Image classification data set "dataset" (Prasone/Starfruit-Disease-Detection-using-MobileNetV2---HSV on GitHub). Class labels (5): anthracnose, bed bugs, fruit borer, healthy fruits, healthy leaf.

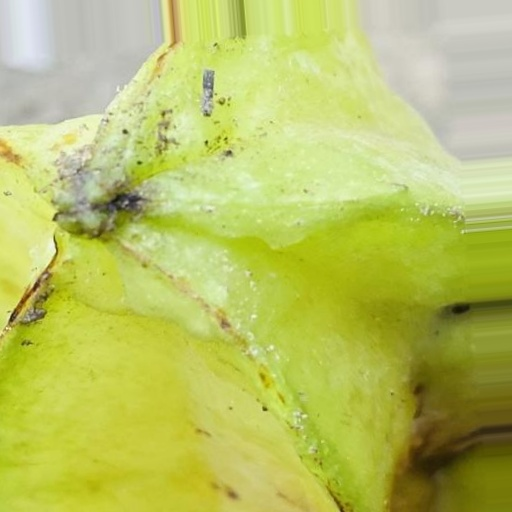
Label: anthracnose

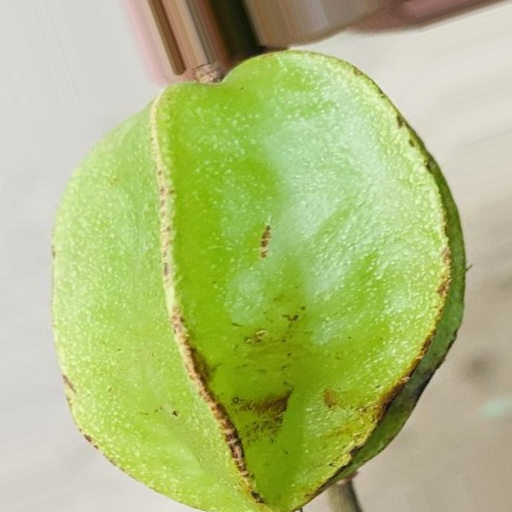
Label: bed bugs

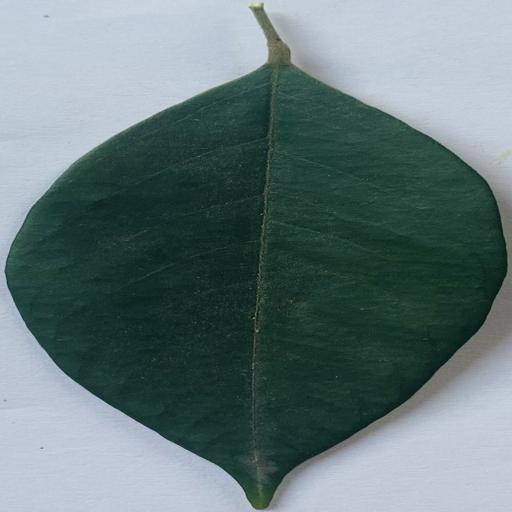
Label: healthy leaf

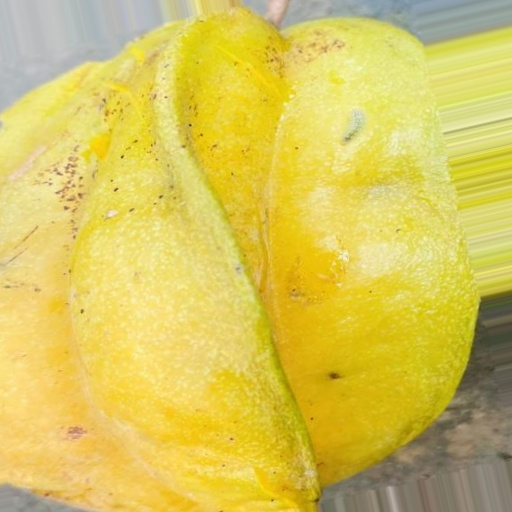
Label: fruit borer

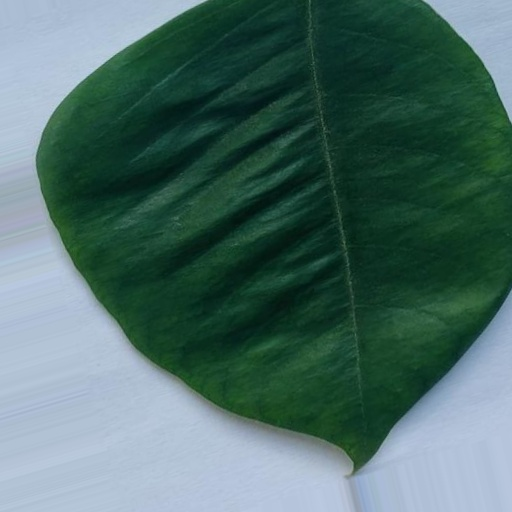
Label: healthy leaf

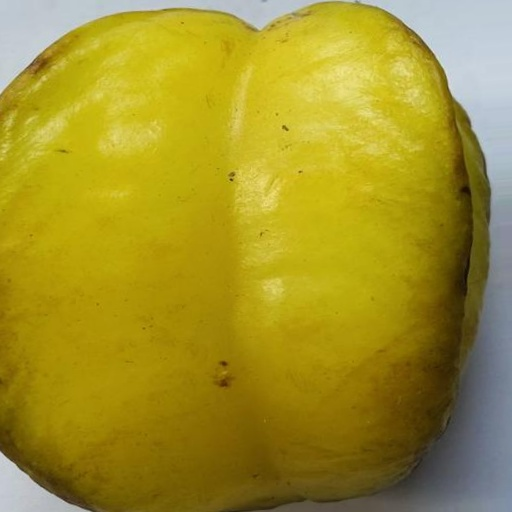
Label: healthy fruits
